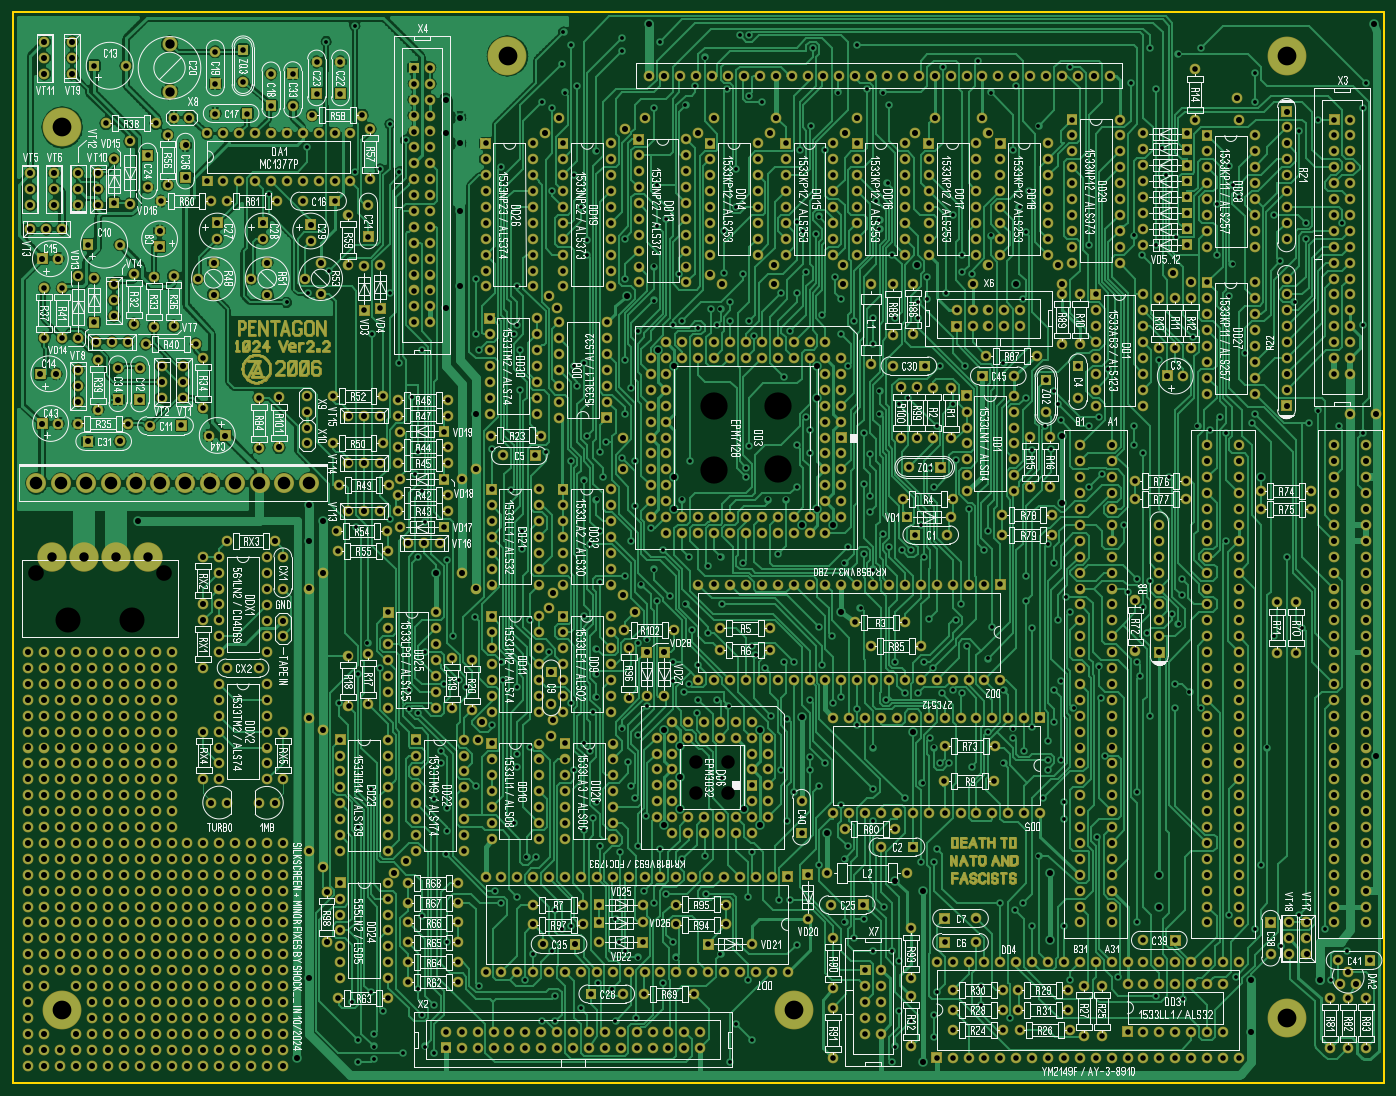
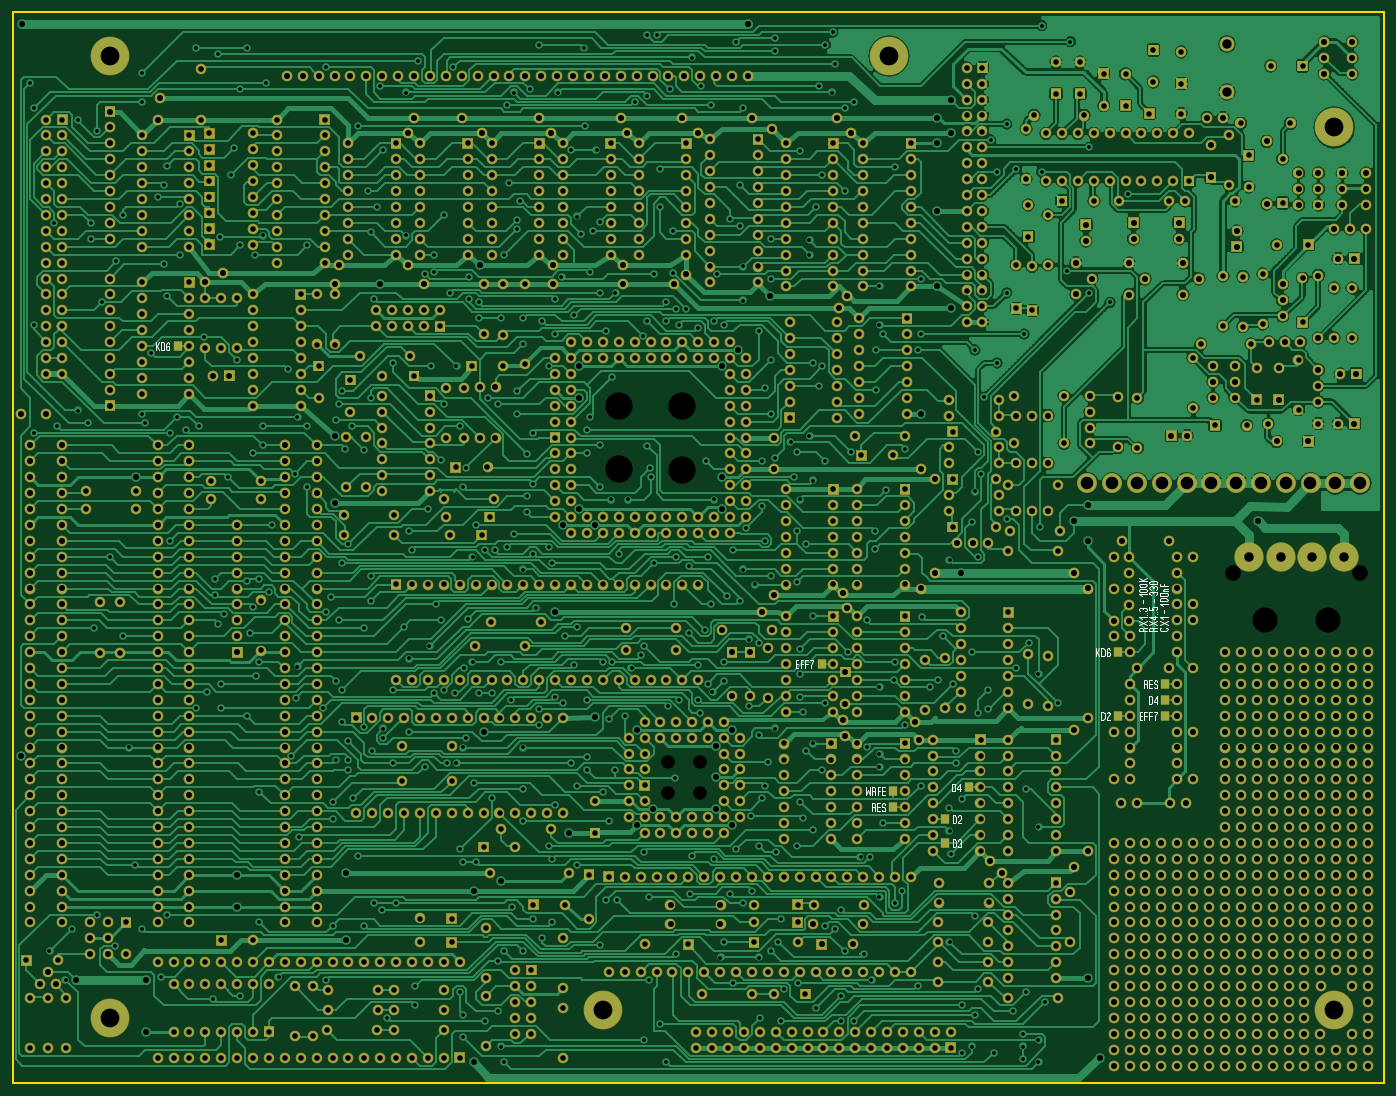
Circuit board: 8 layer files. Board 219.1 x 171.1 mm.
- drill: p22_mod_final.drl (41625 bytes)
- bottom_copper: p22_mod_final.gbl (332389 bytes)
- bottom_silk: p22_mod_final.gbo (11824 bytes)
- bottom_mask: p22_mod_final.gbs (79697 bytes)
- outline: p22_mod_final.gko (201 bytes)
- top_copper: p22_mod_final.gtl (340847 bytes)
- top_silk: p22_mod_final.gto (372317 bytes)
- top_mask: p22_mod_final.gts (88656 bytes)

=== drill: p22_mod_final.drl (41625 bytes, source omitted) ===
=== bottom_copper: p22_mod_final.gbl (332389 bytes, source omitted) ===
=== bottom_silk: p22_mod_final.gbo (11824 bytes, source omitted) ===
=== bottom_mask: p22_mod_final.gbs (79697 bytes, source omitted) ===
=== outline: p22_mod_final.gko ===
%FSLAX34Y34*%
%MOMM*%
%LNOUTLINE*%
G71*
G01*
%ADD10C, 0.25*%
%LPD*%
G54D10*
X1270Y1706245D02*
X1270Y1270D01*
X1270Y1712595D01*
X2192020Y1712595D01*
X2192020Y1270D01*
X1270Y1270D01*
M02*

=== top_copper: p22_mod_final.gtl (340847 bytes, source omitted) ===
=== top_silk: p22_mod_final.gto (372317 bytes, source omitted) ===
=== top_mask: p22_mod_final.gts (88656 bytes, source omitted) ===
